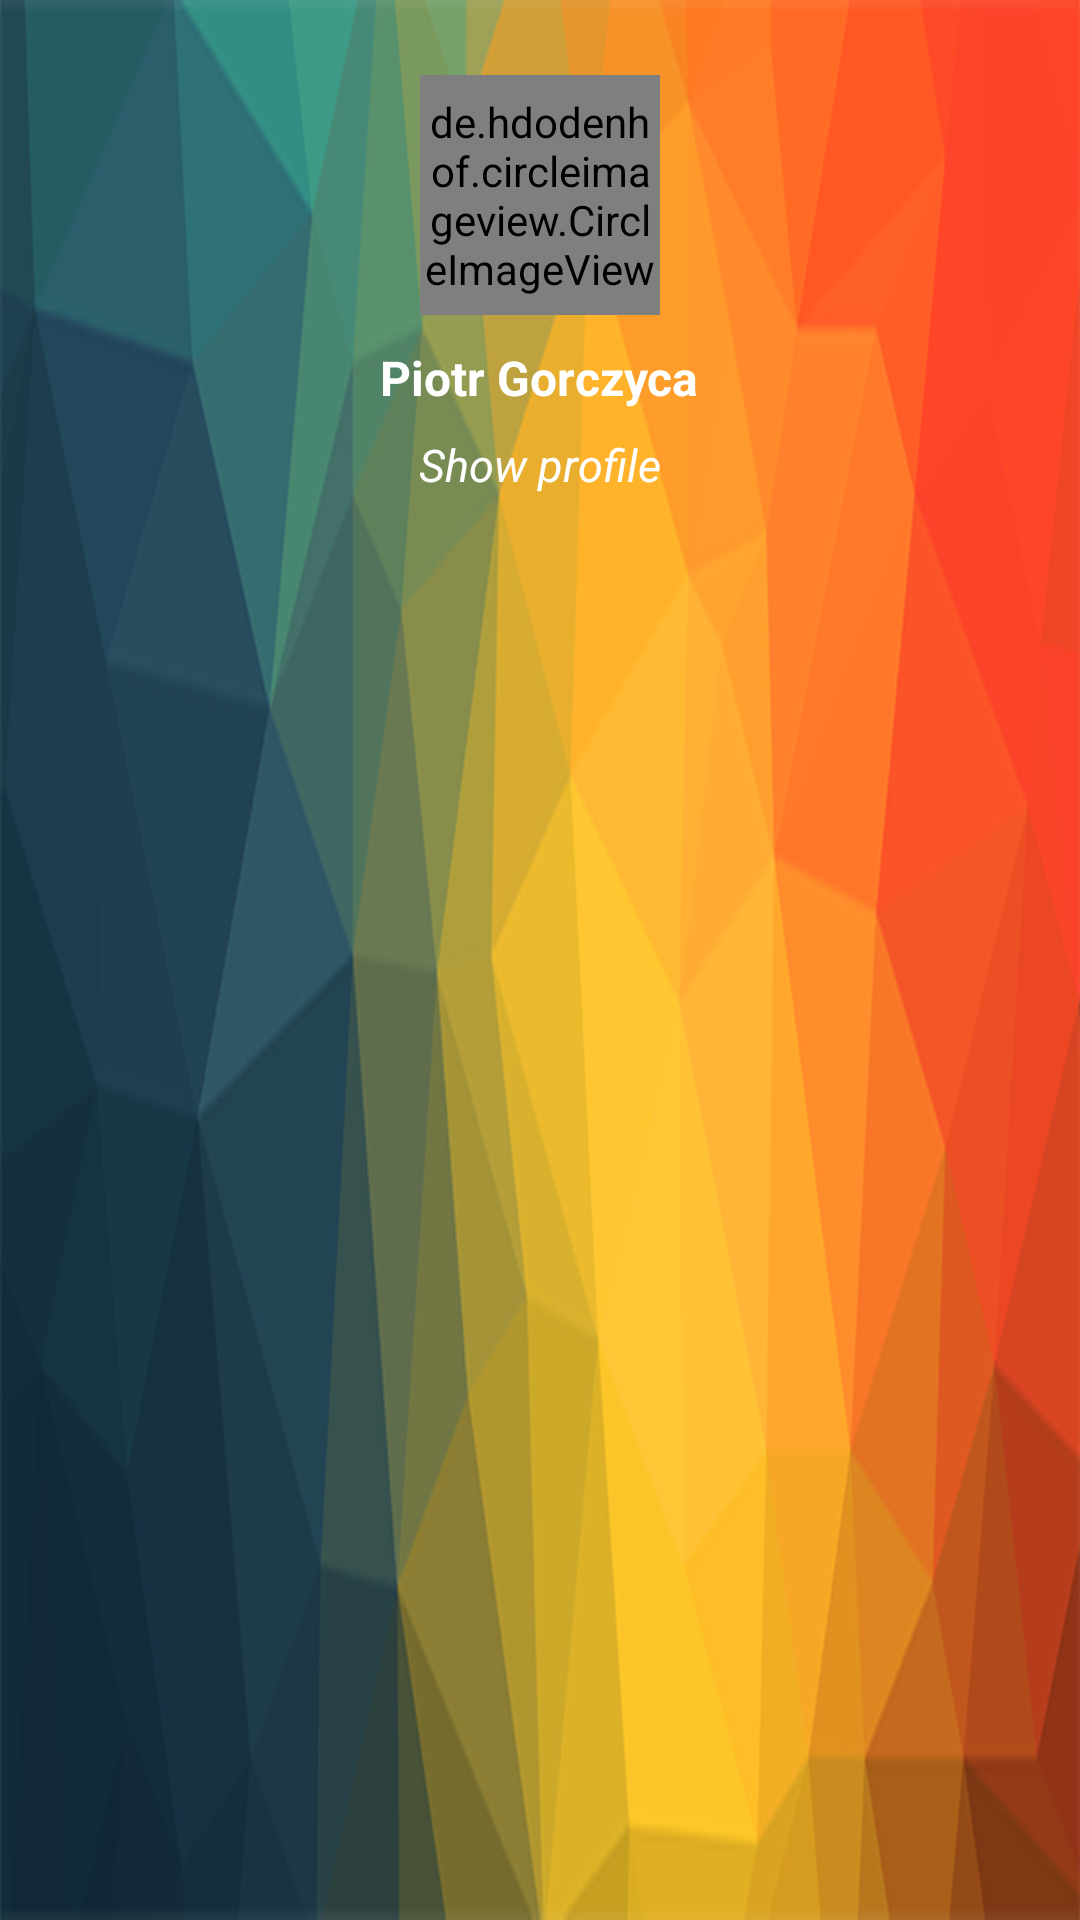

Reconstruct the res/layout file that produces this screen, plus the resources it refers to.
<!-- AndroidManifest.xml: application theme AppTheme -->
<!-- res/layout/nav_header.xml -->
<?xml version="1.0" encoding="utf-8"?>
<RelativeLayout xmlns:android="http://schemas.android.com/apk/res/android"
    android:layout_width="match_parent"
    android:layout_height="178dp"
    android:background="@drawable/profile_bg_pic"
    android:orientation="vertical"
    android:weightSum="1">


    <LinearLayout
        android:layout_width="match_parent"
        android:layout_height="wrap_content"
        android:orientation="vertical"
        >

        <de.hdodenhof.circleimageview.CircleImageView
            android:id="@+id/circleView"
            android:layout_width="80dp"
            android:layout_height="80dp"
            android:src="@drawable/profile_picture"
            android:layout_marginTop="25dp"
            android:layout_gravity="center"
            />

        <TextView
            android:id="@+id/name"
            android:layout_width="wrap_content"
            android:layout_height="wrap_content"
            android:layout_marginTop="10dp"
            android:textColor="#ffffff"
            android:text="Piotr Gorczyca"
            android:textSize="16sp"
            android:textStyle="bold"
            android:layout_gravity="center"
            />

        <TextView
            android:id="@+id/nav_header_show_profile"
            android:layout_width="wrap_content"
            android:layout_height="wrap_content"
            android:textColor="#ffffff"
            android:layout_marginTop="8dp"
            android:text="Show profile"
            android:textSize="15sp"
            android:textStyle="italic"
            android:layout_gravity="center"
            />
    </LinearLayout>


</RelativeLayout>
<!-- resources referenced by this layout -->
<resources>
  <!-- drawable profile_bg_pic: png bitmap (drawable, 57200 bytes) -->
  <style name="AppTheme" parent="Theme.AppCompat.Light.DarkActionBar">
          
          <item name="colorPrimary">@color/colorPrimary</item>
          <item name="colorPrimaryDark">@color/colorPrimaryDark</item>
          <item name="colorAccent">@color/colorAccent</item>
      </style>
  <!-- not gathered from this repository: default colours our renderer supplied (Android Studio template values) -->
  <color name="colorPrimary">#FF6200EE</color>
  <color name="colorPrimaryDark">#FF3700B3</color>
  <color name="colorAccent">#FF03DAC5</color>
</resources>
